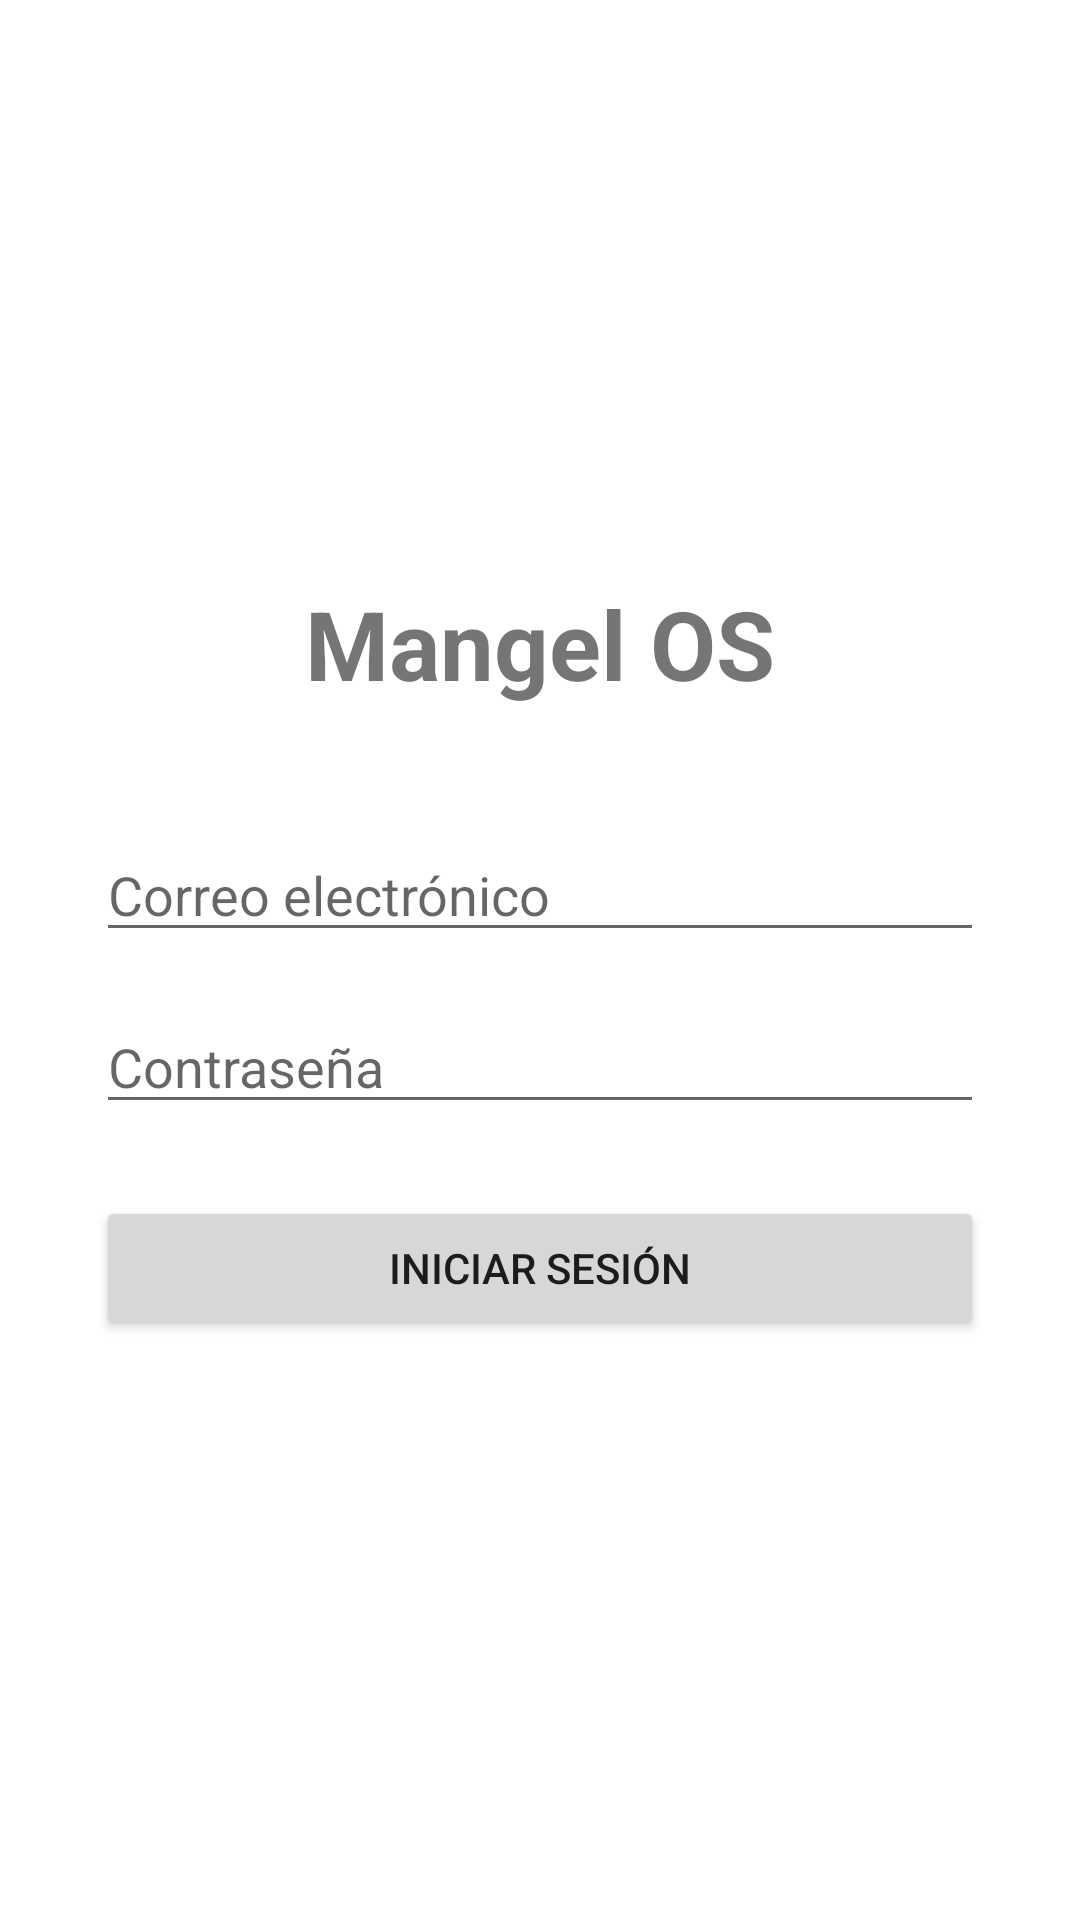

Produce the Android XML layout that renders to this screen, including the resource entries it uses.
<!-- AndroidManifest.xml: application theme Theme.MangelOS -->
<!-- res/layout/activity_login.xml -->
<?xml version="1.0" encoding="utf-8"?>
<LinearLayout xmlns:android="http://schemas.android.com/apk/res/android"
    android:layout_width="match_parent"
    android:layout_height="match_parent"
    android:orientation="vertical"
    android:padding="32dp"
    android:gravity="center">

    <TextView
        android:text="Mangel OS"
        android:textSize="32sp"
        android:textStyle="bold"
        android:layout_marginBottom="40dp"
        android:layout_width="wrap_content"
        android:layout_height="wrap_content"/>

    <EditText
        android:id="@+id/etEmail"
        android:hint="Correo electrónico"
        android:inputType="textEmailAddress"
        android:layout_width="match_parent"
        android:layout_height="wrap_content"/>

    <EditText
        android:id="@+id/etPassword"
        android:hint="Contraseña"
        android:inputType="textPassword"
        android:layout_marginTop="16dp"
        android:layout_width="match_parent"
        android:layout_height="wrap_content"/>

    <Button
        android:id="@+id/btnLogin"
        android:text="Iniciar Sesión"
        android:layout_marginTop="24dp"
        android:layout_width="match_parent"
        android:layout_height="wrap_content"/>
</LinearLayout>
<!-- resources referenced by this layout -->
<resources>
  <style name="Theme.MangelOS" parent="Theme.AppCompat.Light.NoActionBar">
          
          <item name="colorPrimary">@color/purple_500</item>
          <item name="colorPrimaryDark">@color/purple_700</item>
          <item name="colorAccent">@color/teal_200</item>
  
          
          <item name="android:windowBackground">@color/white</item>
      </style>
  <!-- not gathered from this repository: default colours our renderer supplied (Android Studio template values) -->
  <color name="purple_500">#FF6200EE</color>
  <color name="purple_700">#FF3700B3</color>
  <color name="teal_200">#FF03DAC5</color>
  <color name="white">#FFFFFFFF</color>
</resources>
